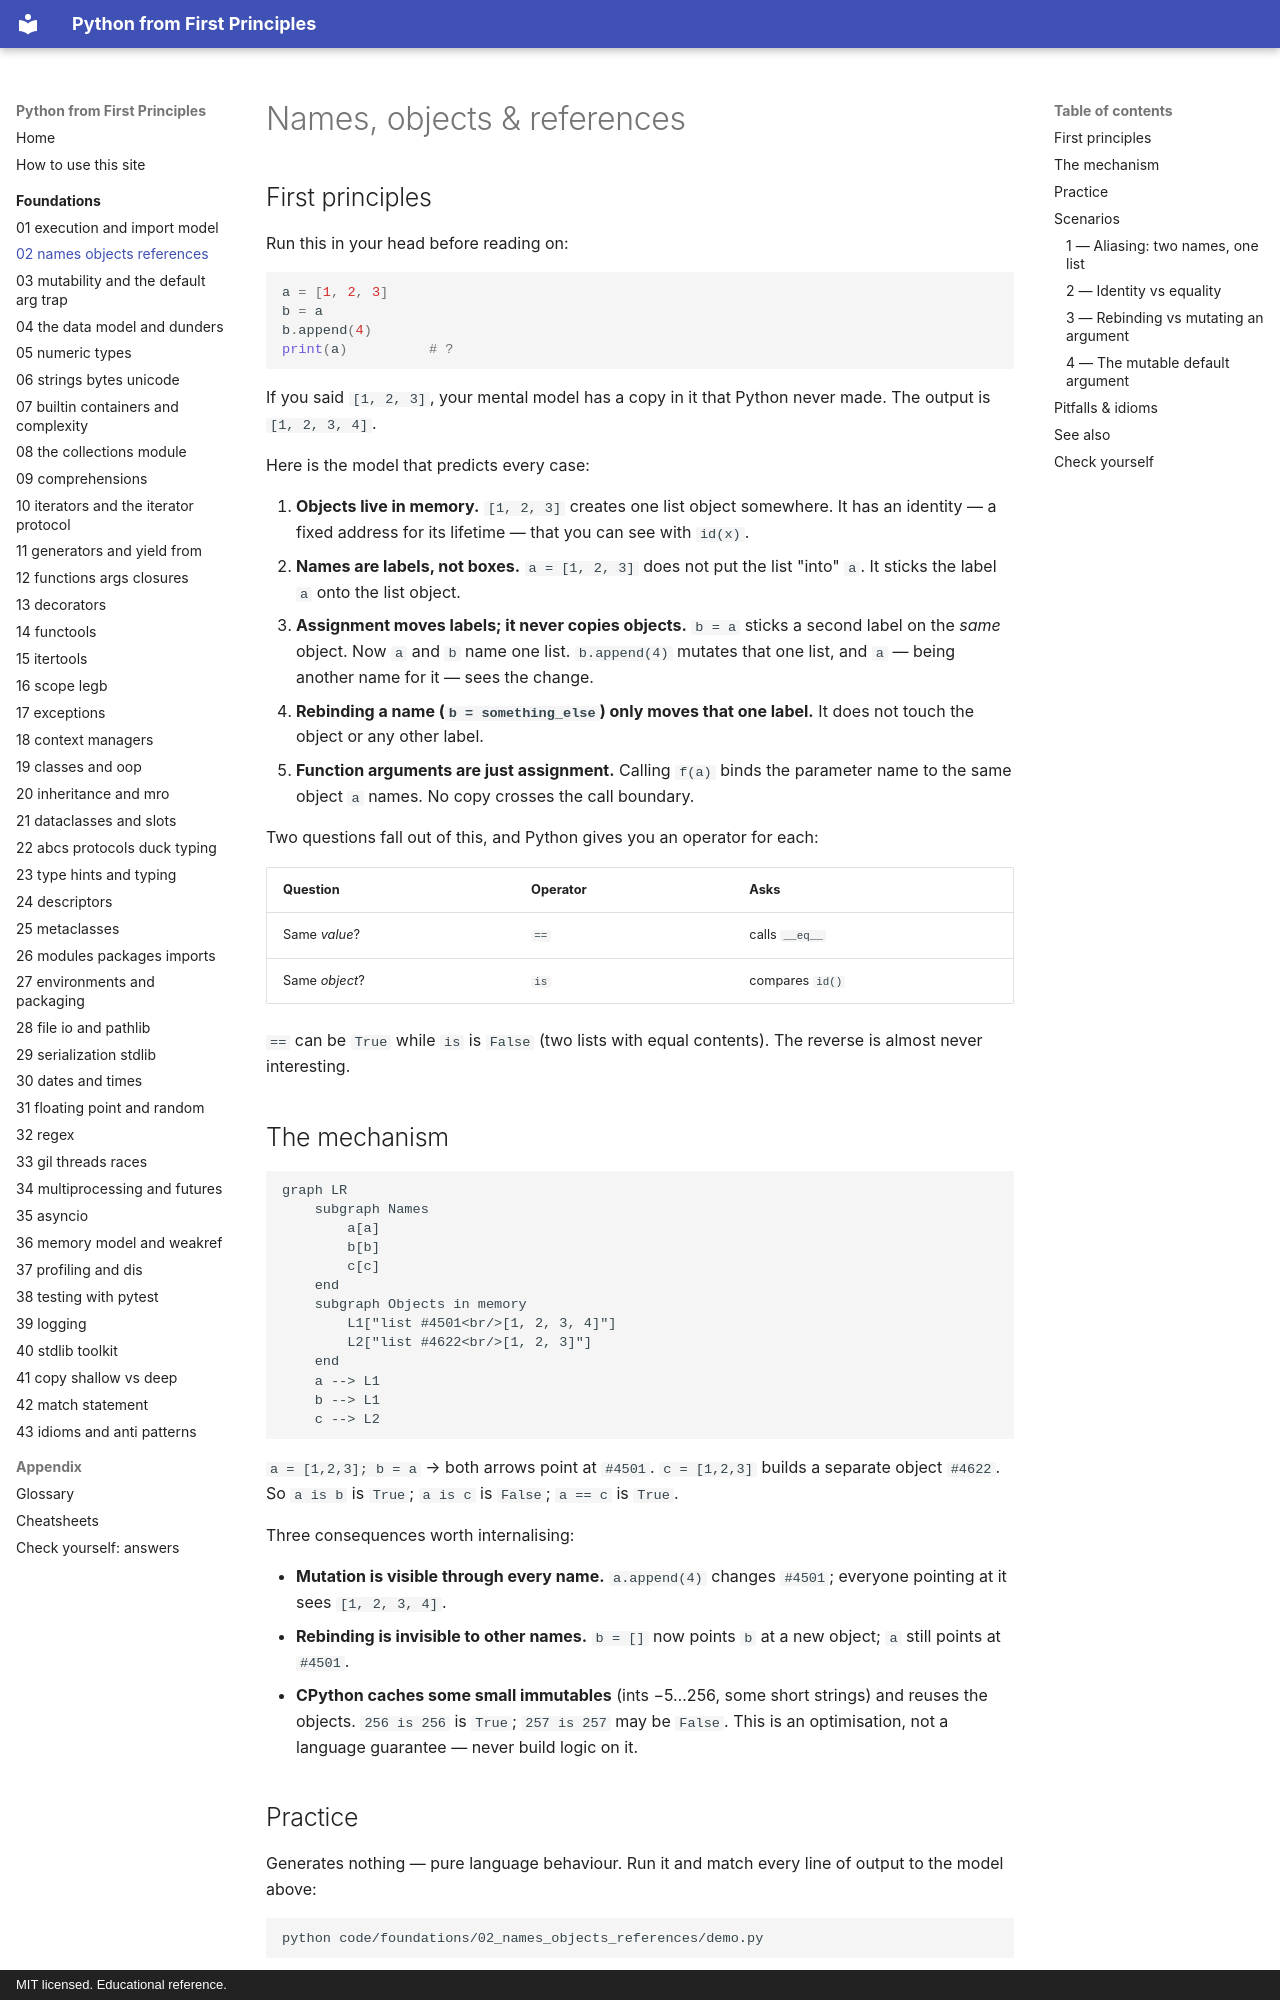

repository: AthreyaRah/python-fp · page: foundations/02-names-objects-references/index.html · generator: mkdocs · copyright: MIT licensed. Educational reference.

<!-- status: authored -->
# Names, objects & references

## First principles

Run this in your head before reading on:

```python
a = [1, 2, 3]
b = a
b.append(4)
print(a)          # ?
```

If you said `[1, 2, 3]`, your mental model has a copy in it that Python never
made. The output is `[1, 2, 3, 4]`.

Here is the model that predicts every case:

1. **Objects live in memory.** `[1, 2, 3]` creates one list object somewhere.
   It has an identity — a fixed address for its lifetime — that you can see with
   `id(x)`.
2. **Names are labels, not boxes.** `a = [1, 2, 3]` does not put the list "into"
   `a`. It sticks the label `a` onto the list object.
3. **Assignment moves labels; it never copies objects.** `b = a` sticks a second
   label on the *same* object. Now `a` and `b` name one list. `b.append(4)`
   mutates that one list, and `a` — being another name for it — sees the change.
4. **Rebinding a name (`b = something_else`) only moves that one label.** It does
   not touch the object or any other label.
5. **Function arguments are just assignment.** Calling `f(a)` binds the parameter
   name to the same object `a` names. No copy crosses the call boundary.

Two questions fall out of this, and Python gives you an operator for each:

| Question | Operator | Asks |
|---|---|---|
| Same *value*? | `==` | calls `__eq__` |
| Same *object*? | `is` | compares `id()` |

`==` can be `True` while `is` is `False` (two lists with equal contents). The
reverse is almost never interesting.

## The mechanism

```mermaid
graph LR
    subgraph Names
        a[a]
        b[b]
        c[c]
    end
    subgraph Objects in memory
        L1["list #4501<br/>[1, 2, 3, 4]"]
        L2["list #4622<br/>[1, 2, 3]"]
    end
    a --> L1
    b --> L1
    c --> L2
```

`a = [1,2,3]; b = a` → both arrows point at `#4501`. `c = [1,2,3]` builds a
separate object `#4622`. So `a is b` is `True`; `a is c` is `False`; `a == c` is
`True`.

Three consequences worth internalising:

- **Mutation is visible through every name.** `a.append(4)` changes `#4501`;
  everyone pointing at it sees `[1, 2, 3, 4]`.
- **Rebinding is invisible to other names.** `b = []` now points `b` at a new
  object; `a` still points at `#4501`.
- **CPython caches some small immutables** (ints −5…256, some short strings) and
  reuses the objects. `256 is 256` is `True`; `257 is 257` may be `False`. This
  is an optimisation, not a language guarantee — never build logic on it.

## Practice

Generates nothing — pure language behaviour. Run it and match every line of
output to the model above:

```bash
python code/foundations/02_names_objects_references/demo.py
```

```python title="code/foundations/02_names_objects_references/demo.py"
--8<-- "code/foundations/02_names_objects_references/demo.py"
```

## Scenarios

```bash
python code/foundations/02_names_objects_references/scenarios.py
```
